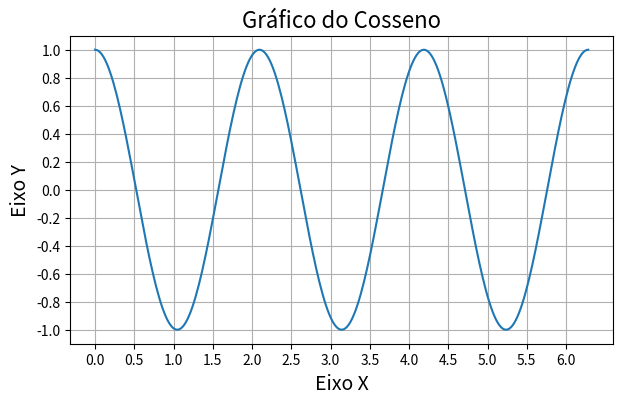

Write the Python code that produced this figure.
import matplotlib.pyplot as plt
import numpy as np

x = np.linspace(0, 2*np.pi, 300)
y = np.cos(3*x)

fig, axe = plt.subplots(figsize=(7, 4))
axe.plot(x, y)

axe.set_title("Gráfico do Cosseno", fontsize=16)
axe.set_xlabel("Eixo X", fontsize=14)
axe.set_ylabel("Eixo Y", fontsize=14)

plt.xticks(np.arange(0, 2*np.pi, 0.5))
plt.yticks(np.arange(-1, 1.2, 0.2))



plt.grid(True)
plt.show()
